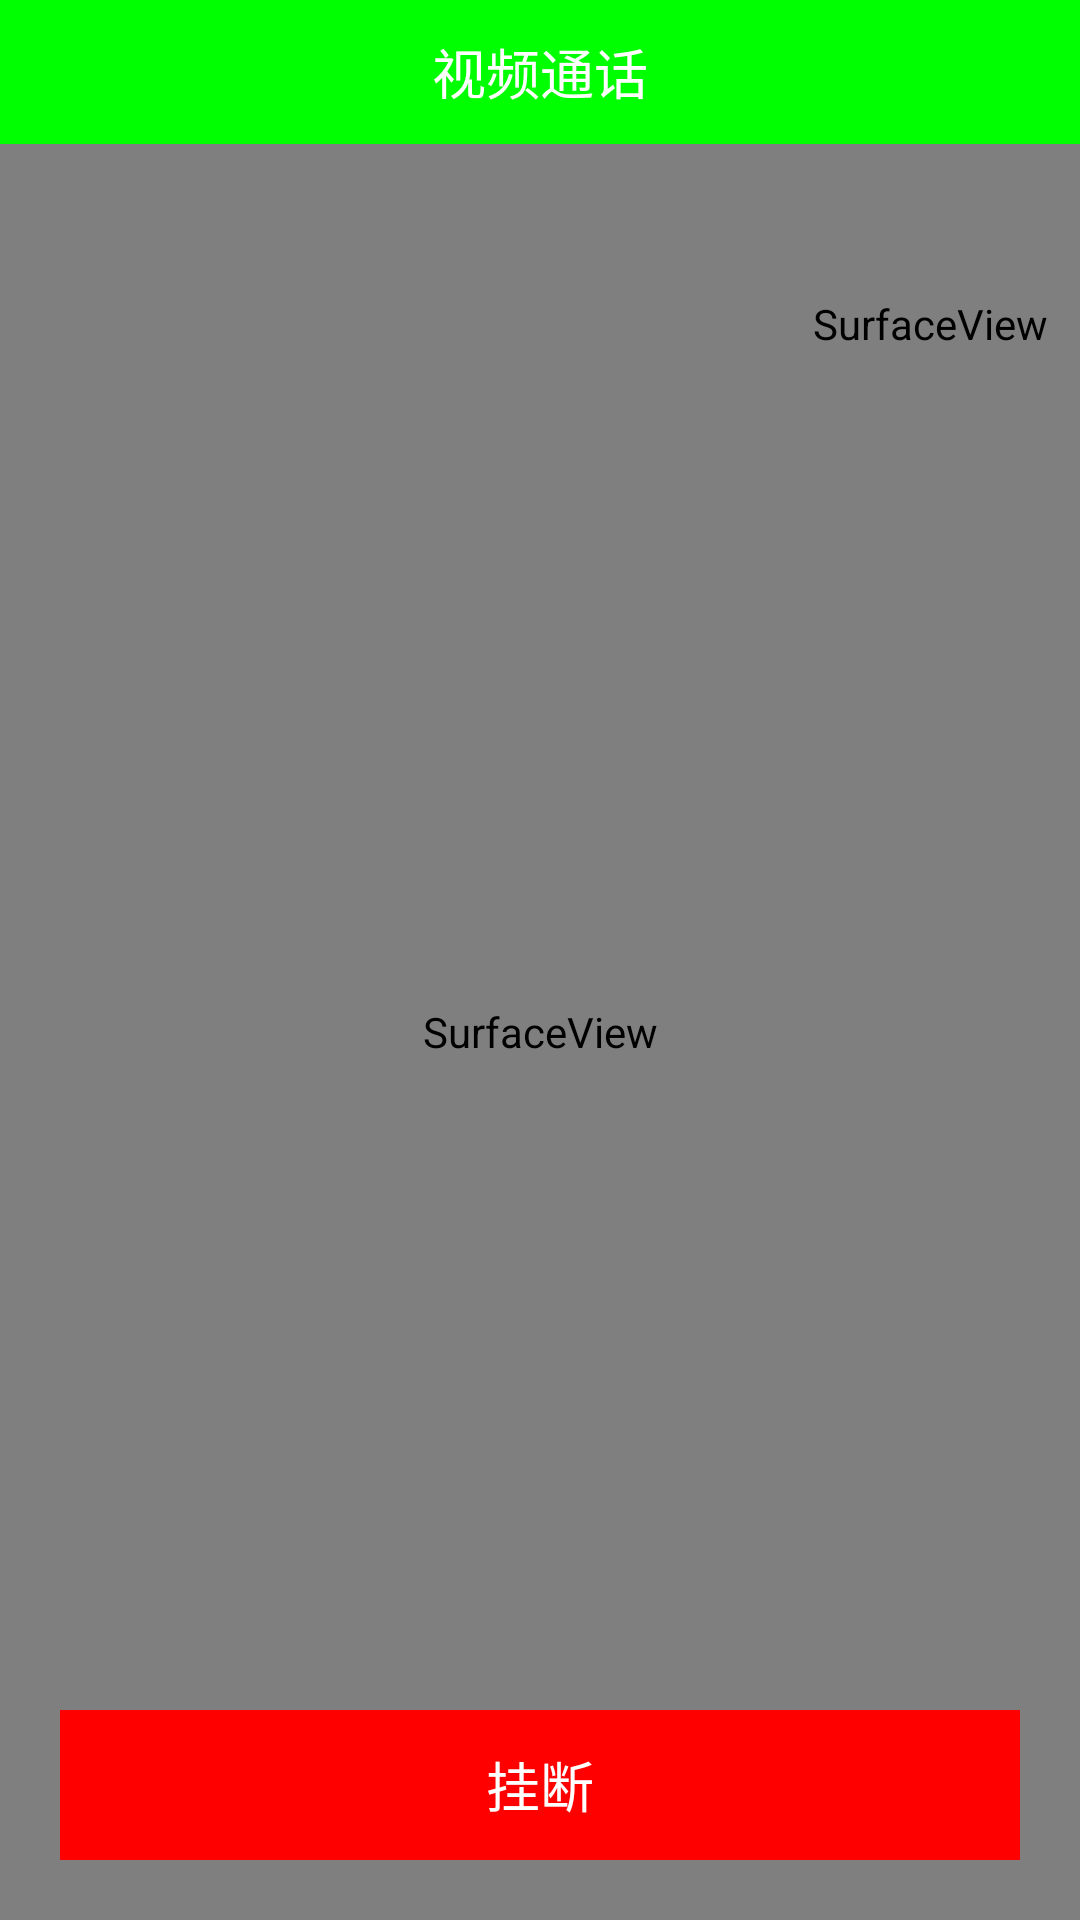

The Android layout XML behind this screen, and the referenced resources:
<!-- AndroidManifest.xml: activity theme android:Theme.Holo.Light.NoActionBar -->
<!-- res/layout/activity_video.xml -->
<RelativeLayout xmlns:android="http://schemas.android.com/apk/res/android"
	xmlns:tools="http://schemas.android.com/tools"
    android:id="@+id/video_layout_background"
    android:layout_width="match_parent"
    android:layout_height="match_parent"
    android:layout_gravity="center"
	android:background="@color/black" >
	<RelativeLayout
		android:id="@+id/video_layout_head"
		android:layout_width="match_parent"
		android:layout_height="48dp"
		android:layout_alignParentTop="true" 
		android:background="@color/green" 
		android:focusable="true"
		android:focusableInTouchMode="true">
		<TextView
            android:id="@+id/video_text_title"
            android:layout_width="wrap_content"
            android:layout_height="wrap_content"
            android:layout_centerHorizontal="true"
            android:layout_centerInParent="true"
            android:layout_centerVertical="true"
            android:text="视频通话"
            android:textColor="#ffffffff"
            android:textSize="18sp" />
	</RelativeLayout>
	<SurfaceView
        android:id="@+id/video_surface_opposite"
        android:layout_gravity="center"
	    android:layout_below="@+id/video_layout_head"
        android:layout_width="match_parent"
        android:layout_height="match_parent" />
	<SurfaceView
        android:id="@+id/video_surface_local"
        android:layout_width="100dp"
        android:layout_height="120dp"
        android:layout_alignParentRight="true"
	    android:layout_below="@+id/video_layout_head" />
	<Button
	    android:id="@+id/video_button_handup"
	    android:layout_width="match_parent"
	    android:layout_height="50dp"
        android:layout_marginLeft="20dp"
        android:layout_marginRight="20dp"
        android:layout_marginBottom="20dp"
	    android:layout_alignParentBottom="true"
	    android:layout_centerHorizontal="true"
	    android:background="@color/red"
	    android:textColor="@color/white"
	    android:text="挂断" />
	<RelativeLayout
	    android:id="@+id/video_layout_operation"
	    android:layout_width="wrap_content"
	    android:layout_height="wrap_content"
	    android:layout_above="@+id/video_button_handup"
	    android:layout_centerHorizontal="true"
	    android:layout_marginBottom="40dp"
	    android:orientation="horizontal" >
		<ImageButton
		    android:id="@+id/video_button_mute"
		    android:layout_width="60dp"
		    android:layout_height="60dp"
		    android:layout_alignParentLeft="true"
		    android:layout_gravity="center"
		    android:scaleType="fitXY"
		    android:src="@drawable/icon_mute_normal"
		    android:background="#00000000" />
		<ImageButton
		    android:id="@+id/video_button_speaker"
		    android:layout_width="60dp"
		    android:layout_height="60dp"
		    android:layout_gravity="center"
		    android:scaleType="fitXY"
		    android:layout_toRightOf="@id/video_button_mute"
	    	android:layout_marginLeft="60dp"
		    android:src="@drawable/icon_speaker_normal"
		    android:background="#00000000" />
	</RelativeLayout>
</RelativeLayout>
<!-- resources referenced by this layout -->
<resources>
  <color name="black">#ff000000</color>
  <color name="green">#ff00ff00</color>
  <color name="red">#ffff0000</color>
  <color name="white">#ffffffff</color>
</resources>
